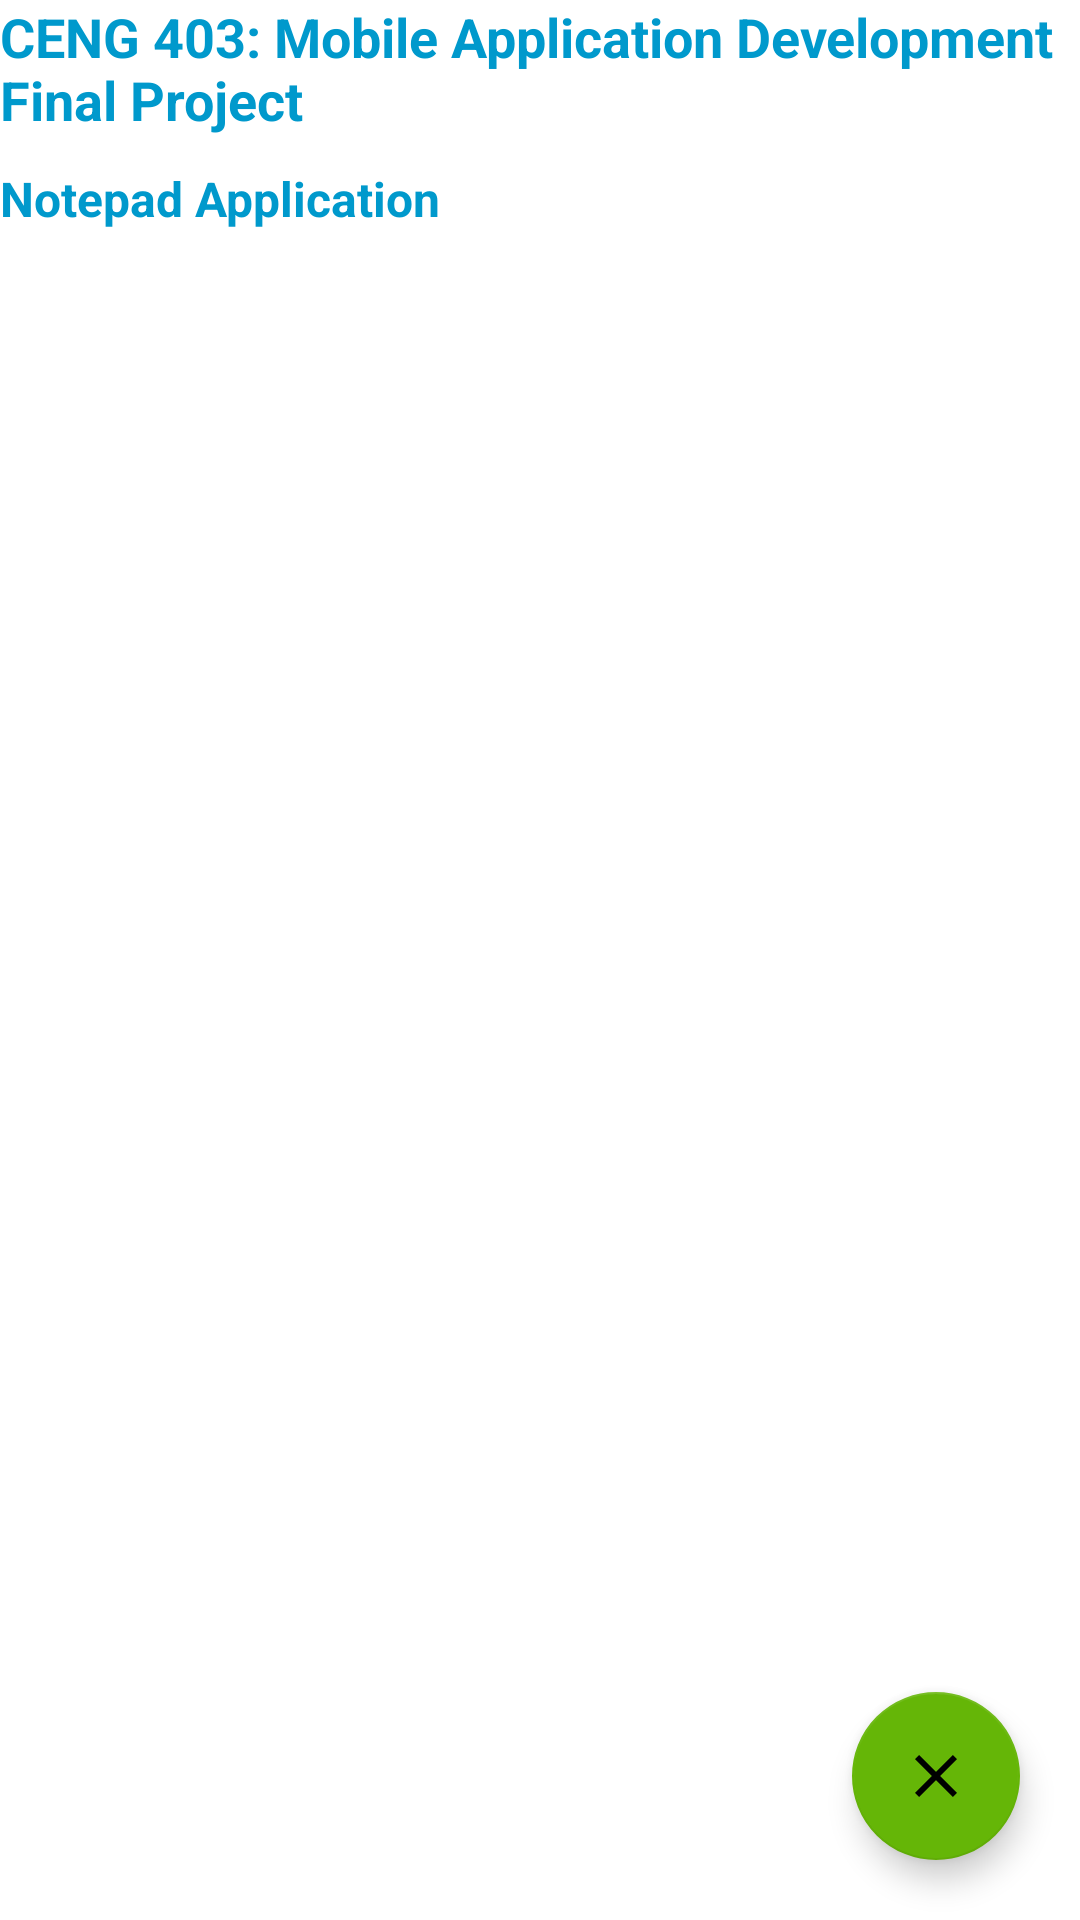

Reconstruct the res/layout file that produces this screen, plus the resources it refers to.
<!-- AndroidManifest.xml: application theme Theme.AndroidFinal -->
<!-- res/layout/activity_developers.xml -->
<?xml version="1.0" encoding="utf-8"?>
<LinearLayout xmlns:android="http://schemas.android.com/apk/res/android"
    xmlns:app="http://schemas.android.com/apk/res-auto"
    xmlns:tools="http://schemas.android.com/tools"
    android:layout_width="match_parent"
    android:layout_height="match_parent"
    android:layout_margin="10dp"
    android:orientation="vertical"
    tools:context=".DevelopersActivity">

    <TextView
        android:id="@+id/textViewGroup1"
        android:layout_width="match_parent"
        android:layout_height="wrap_content"
        android:text="@string/ceng_403_mobile_application_development_final"
        android:textColor="@android:color/holo_blue_dark"
        android:textSize="18sp"
        android:textStyle="bold" />

    <TextView
        android:id="@+id/textViewGroup2"
        android:layout_width="match_parent"
        android:layout_height="wrap_content"
        android:layout_marginTop="10dp"
        android:text="@string/notepad_application"
        android:textColor="@android:color/holo_blue_dark"
        android:textSize="16sp"
        android:textStyle="bold" />

    <ListView
        android:id="@+id/listViewDeveloper"
        android:layout_width="match_parent"
        android:layout_height="wrap_content">

    </ListView>

    <androidx.constraintlayout.widget.ConstraintLayout
        android:layout_width="match_parent"
        android:layout_height="match_parent"
        android:layout_marginTop="10dp">

        <com.google.android.material.floatingactionbutton.FloatingActionButton
            android:id="@+id/floatingActionButtonClose"
            android:layout_width="wrap_content"
            android:layout_height="wrap_content"
            android:layout_marginEnd="20dp"
            android:layout_marginBottom="20dp"
            android:clickable="true"
            android:contentDescription="@string/cancel"
            android:focusable="true"
            app:layout_constraintBottom_toBottomOf="parent"
            app:layout_constraintEnd_toEndOf="parent"
            app:srcCompat="@drawable/ic_baseline_close_24"
            tools:ignore="ImageContrastCheck" />
    </androidx.constraintlayout.widget.ConstraintLayout>

</LinearLayout>
<!-- resources referenced by this layout -->
<resources>
  <!-- drawable ic_baseline_close_24 (drawable) -->
  <vector android:autoMirrored="true" android:height="24dp"
      android:tint="#FFFFFF" android:viewportHeight="24"
      android:viewportWidth="24" android:width="24dp" xmlns:android="http://schemas.android.com/apk/res/android">
      <path android:fillColor="@android:color/white" android:pathData="M19,6.41L17.59,5 12,10.59 6.41,5 5,6.41 10.59,12 5,17.59 6.41,19 12,13.41 17.59,19 19,17.59 13.41,12z"/>
  </vector>
  <string name="cancel">Cancel</string>
  <string name="ceng_403_mobile_application_development_final">CENG 403: Mobile Application Development Final Project</string>
  <string name="notepad_application">Notepad Application</string>
  <style name="Theme.AndroidFinal" parent="Theme.MaterialComponents.DayNight.DarkActionBar">
          
          <item name="colorPrimary">@color/teal_700</item>
          <item name="colorPrimaryVariant">@color/teal_200</item>
          <item name="colorOnPrimary">@color/white</item>
          
          <item name="colorSecondary">@color/teal_200</item>
          <item name="colorSecondaryVariant">@color/teal_700</item>
          <item name="colorOnSecondary">@color/black</item>
          
          <item name="android:statusBarColor">?attr/colorPrimaryVariant</item>
          
      </style>
  <color name="teal_700">#65B607</color>
  <color name="teal_200">#65B607</color>
  <color name="white">#FFFFFFFF</color>
  <color name="black">#FF000000</color>
</resources>
